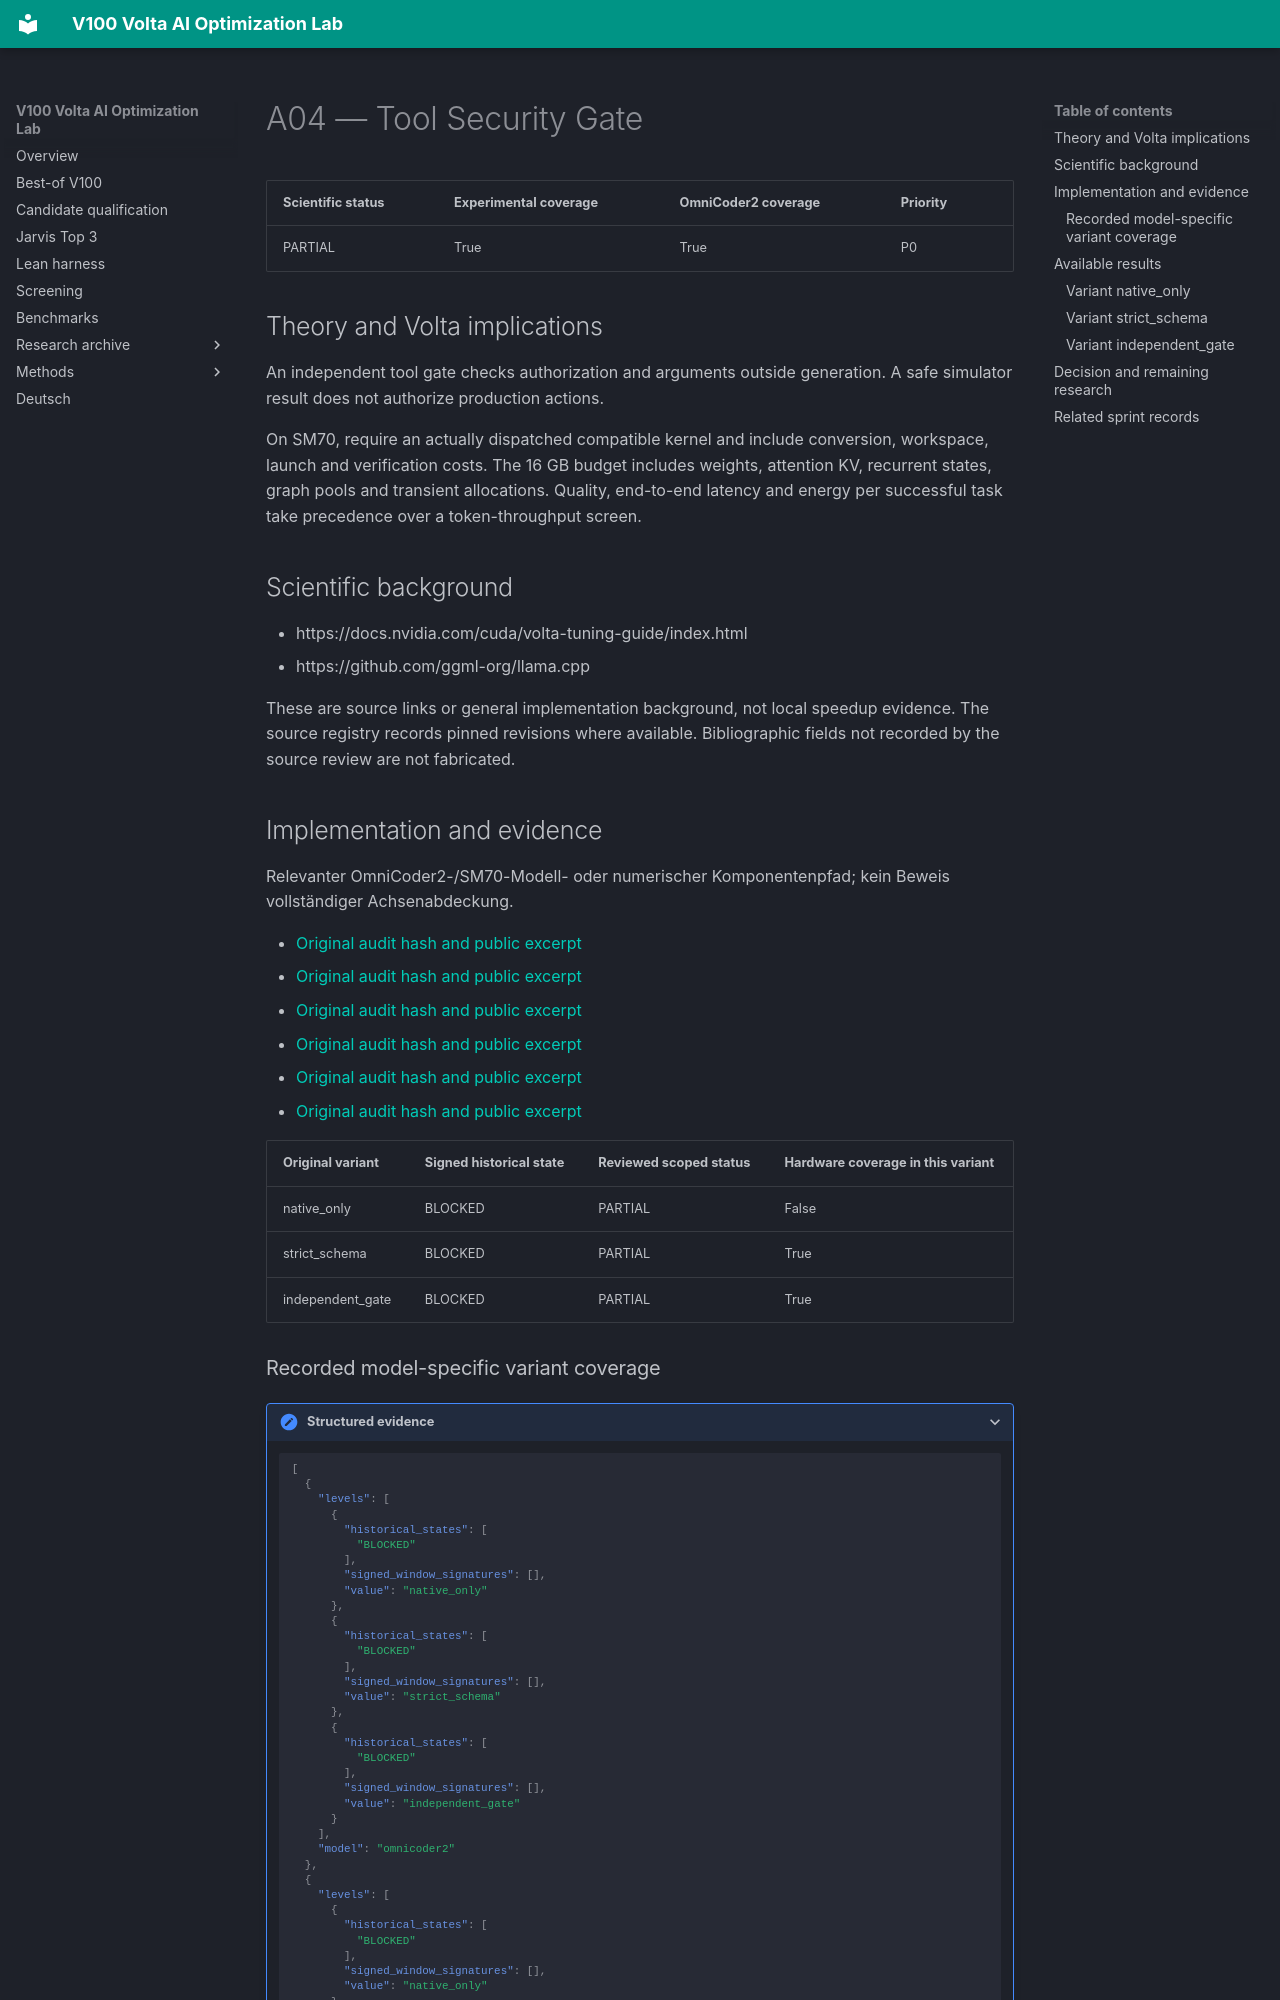

repository: Maxxxel/v100-volta-ai-optimization-lab · page: factors/A04/index.html · generator: mkdocs

# A04 — Tool Security Gate

| Scientific status | Experimental coverage | OmniCoder2 coverage | Priority |
|---|---|---|---|
| PARTIAL | True | True | P0 |


## Theory and Volta implications

An independent tool gate checks authorization and arguments outside generation. A safe simulator result does not authorize production actions.

On SM70, require an actually dispatched compatible kernel and include conversion, workspace, launch and verification costs. The 16 GB budget includes weights, attention KV, recurrent states, graph pools and transient allocations. Quality, end-to-end latency and energy per successful task take precedence over a token-throughput screen.

## Scientific background

- https://docs.nvidia.com/cuda/volta-tuning-guide/index.html
- https://github.com/ggml-org/llama.cpp

These are source links or general implementation background, not local speedup evidence. The source registry records pinned revisions where available. Bibliographic fields not recorded by the source review are not fabricated.

## Implementation and evidence

Relevanter OmniCoder2-/SM70-Modell- oder numerischer Komponentenpfad; kein Beweis vollständiger Achsenabdeckung.

- [Original audit hash and public excerpt](../audits/audit-1397edad3cadbeca1505.md)
- [Original audit hash and public excerpt](../audits/audit-58ce709304e025ad6a62.md)
- [Original audit hash and public excerpt](../audits/audit-79e682f96ad57f8e723b.md)
- [Original audit hash and public excerpt](../audits/audit-c0beafb45c744eff4e32.md)
- [Original audit hash and public excerpt](../audits/audit-e3e1fdfbe5f62a01e27d.md)
- [Original audit hash and public excerpt](../audits/audit-fe9d4937f9a1adf51176.md)

| Original variant | Signed historical state | Reviewed scoped status | Hardware coverage in this variant |
|---|---|---|---|
| native_only | BLOCKED | PARTIAL | False |
| strict_schema | BLOCKED | PARTIAL | True |
| independent_gate | BLOCKED | PARTIAL | True |
